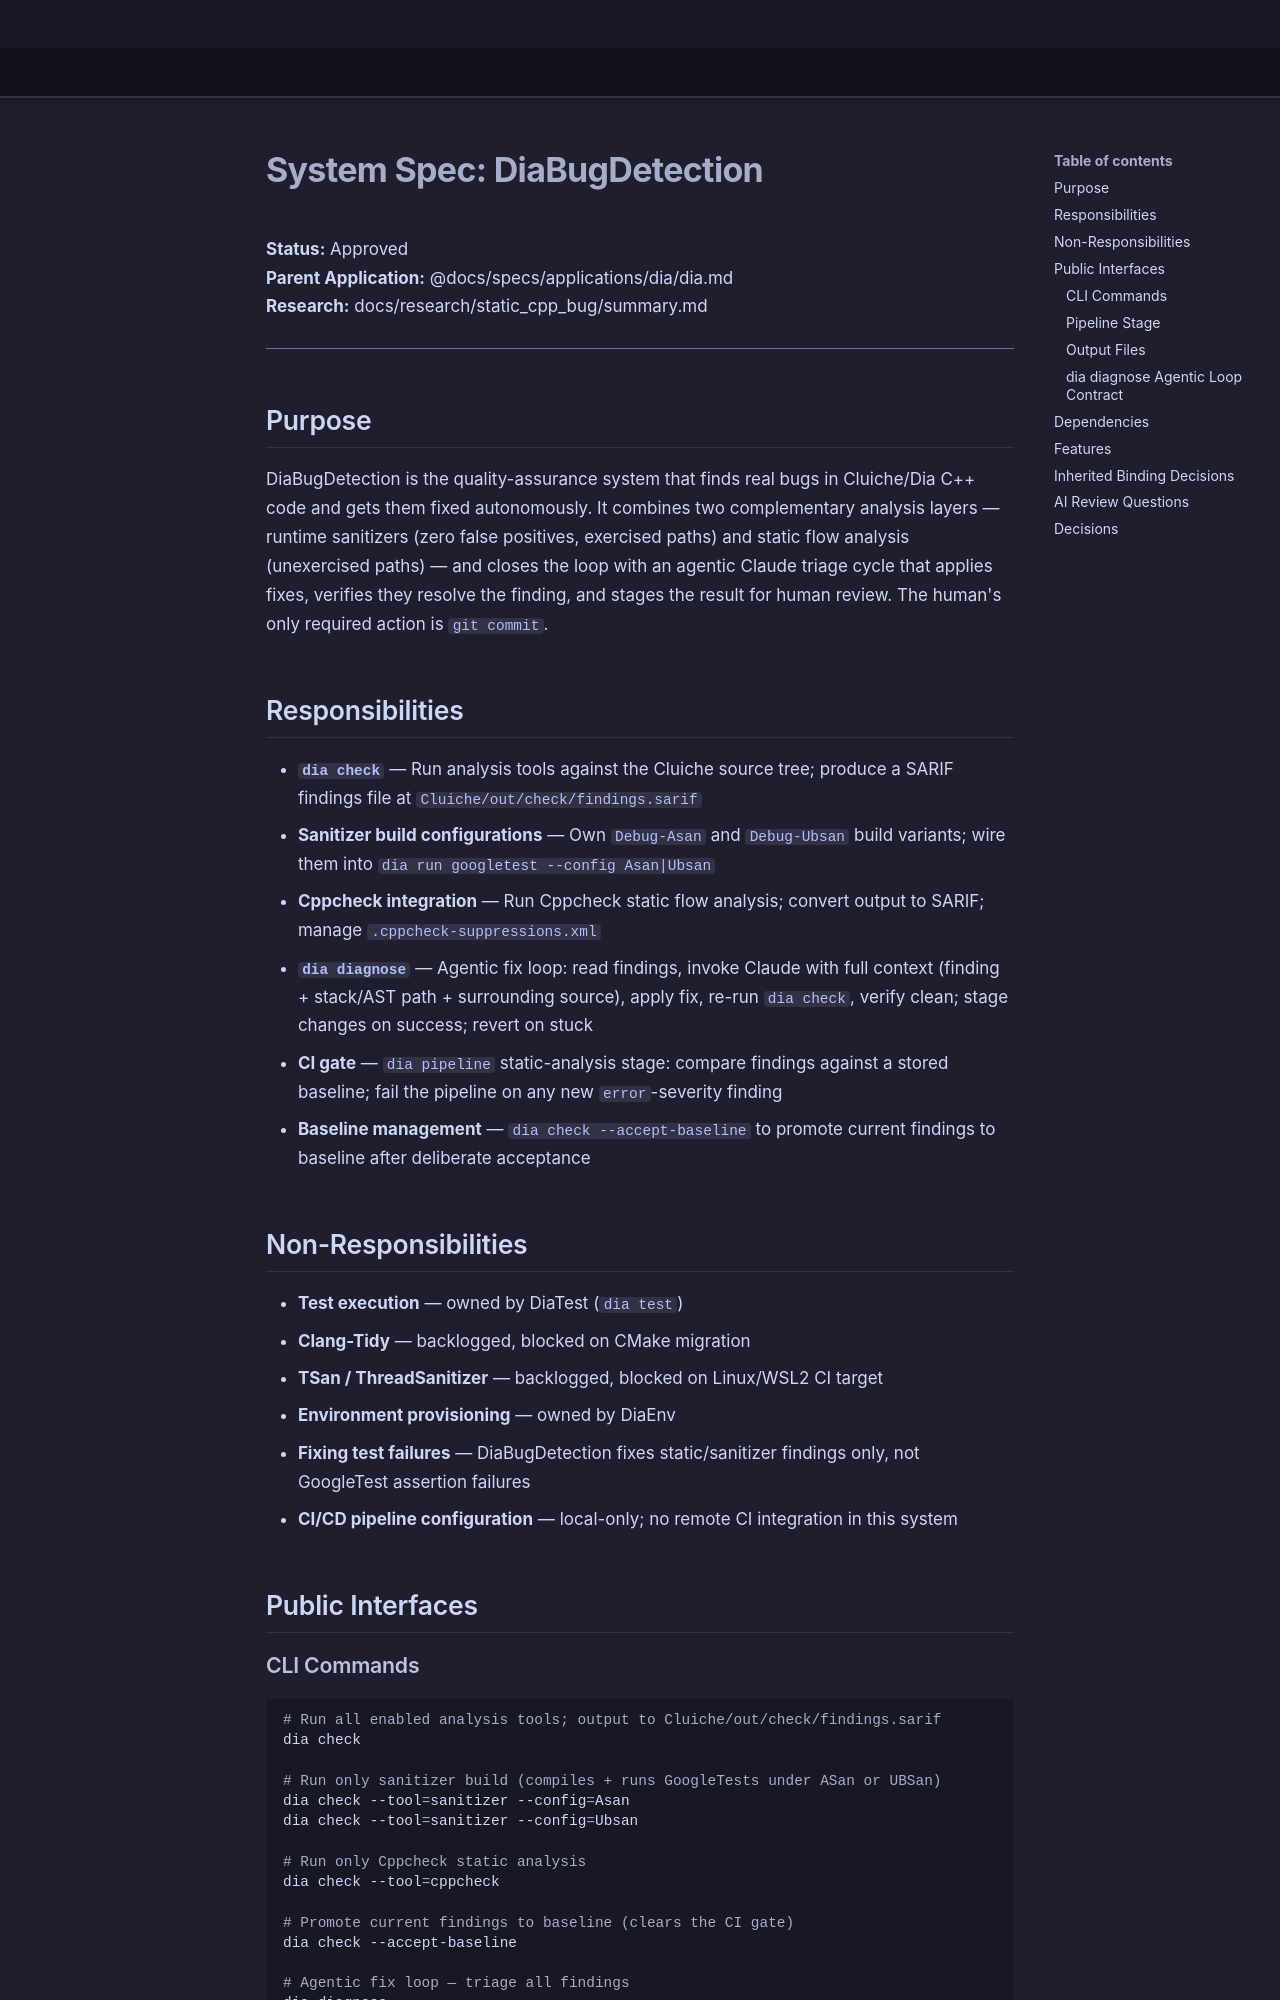

repository: LenihanConor/Cluiche · page: specs/applications/dia/systems/diabugdetection/diabugdetection/index.html · generator: mkdocs

# System Spec: DiaBugDetection

**Status:** Approved  
**Parent Application:** @docs/specs/applications/dia/dia.md  
**Research:** docs/research/static_cpp_bug/summary.md

---

## Purpose

DiaBugDetection is the quality-assurance system that finds real bugs in Cluiche/Dia C++ code and gets them fixed autonomously. It combines two complementary analysis layers — runtime sanitizers (zero false positives, exercised paths) and static flow analysis (unexercised paths) — and closes the loop with an agentic Claude triage cycle that applies fixes, verifies they resolve the finding, and stages the result for human review. The human's only required action is `git commit`.

## Responsibilities

- **`dia check`** — Run analysis tools against the Cluiche source tree; produce a SARIF findings file at `Cluiche/out/check/findings.sarif`
- **Sanitizer build configurations** — Own `Debug-Asan` and `Debug-Ubsan` build variants; wire them into `dia run googletest --config Asan|Ubsan`
- **Cppcheck integration** — Run Cppcheck static flow analysis; convert output to SARIF; manage `.cppcheck-suppressions.xml`
- **`dia diagnose`** — Agentic fix loop: read findings, invoke Claude with full context (finding + stack/AST path + surrounding source), apply fix, re-run `dia check`, verify clean; stage changes on success; revert on stuck
- **CI gate** — `dia pipeline` static-analysis stage: compare findings against a stored baseline; fail the pipeline on any new `error`-severity finding
- **Baseline management** — `dia check --accept-baseline` to promote current findings to baseline after deliberate acceptance

## Non-Responsibilities

- **Test execution** — owned by DiaTest (`dia test`)
- **Clang-Tidy** — backlogged, blocked on CMake migration
- **TSan / ThreadSanitizer** — backlogged, blocked on Linux/WSL2 CI target
- **Environment provisioning** — owned by DiaEnv
- **Fixing test failures** — DiaBugDetection fixes static/sanitizer findings only, not GoogleTest assertion failures
- **CI/CD pipeline configuration** — local-only; no remote CI integration in this system

## Public Interfaces

### CLI Commands

```bash
# Run all enabled analysis tools; output to Cluiche/out/check/findings.sarif
dia check

# Run only sanitizer build (compiles + runs GoogleTests under ASan or UBSan)
dia check --tool=sanitizer --config=Asan
dia check --tool=sanitizer --config=Ubsan

# Run only Cppcheck static analysis
dia check --tool=cppcheck

# Promote current findings to baseline (clears the CI gate)
dia check --accept-baseline

# Agentic fix loop — triage all findings
dia diagnose

# Triage a single finding by SARIF result ID
dia diagnose --finding=<id>

# Dry-run: show what Claude would do but apply nothing
dia diagnose --dry-run
```

### Pipeline Stage

```toml
# pipeline.toml addition
[stages.static-analysis]
enabled = true
baseline = "Cluiche/out/check/baseline.sarif"
fail_on_new_severity = "error"   # warning | error | none
```

```bash
# Run via pipeline
dia pipeline --stage static-analysis
dia pipeline --stage static-analysis --target googletest
```
